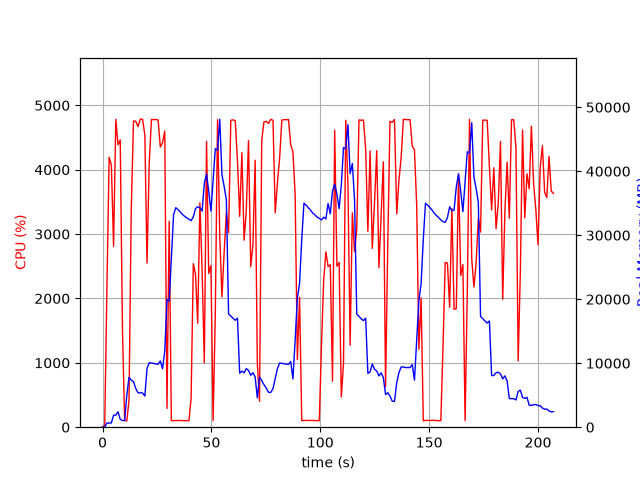

Values plotted in this chart, from the file beside it:
elapsed_time, nproc, cpu, mem_real, mem_virtual
3.552436828613281e-05, 1, 0.0, 7.891, 3185
1.006, 1, 32.8, 27.23, 125.5
2.014, 1, 2174, 654.5, 4656
3.032, 1, 4194, 650.7, 5064
4.049, 1, 4075, 664.3, 5092
5.067, 1, 2809, 1886, 7068
6.084, 1, 4782, 1886, 7068
7.102, 1, 4387, 2402, 8604
8.121, 1, 4463, 1252, 8604
9.137, 1, 1547, 1048, 9628
10.14, 1, 100.2, 1048, 9628
11.15, 1, 99.2, 5047, 18674
12.16, 1, 420.5, 7799, 18757
13.17, 1, 3352, 7370, 18792
14.22, 1, 4757, 7115, 18883
15.24, 1, 4754, 6062, 18889
16.28, 1, 4668, 5378, 18951
17.33, 1, 4785, 5378, 18951
18.38, 1, 4784, 5347, 18951
19.42, 1, 4542, 4867, 19435
20.43, 1, 2551, 9184, 23019
21.45, 1, 4108, 10061, 23019
22.46, 1, 4780, 10038, 23019
23.48, 1, 4778, 9959, 23019
24.5, 1, 4780, 9886, 23019
25.51, 1, 4774, 9834, 23019
26.53, 1, 4353, 10344, 23019
27.55, 1, 4419, 9140, 23019
28.57, 1, 4599, 11878, 27197
29.59, 1, 291.0, 19959, 37733
30.6, 1, 3198, 19682, 58213
31.61, 1, 99.2, 26548, 58213
32.62, 1, 103.2, 33198, 58213
33.62, 1, 104.2, 34307, 58213
34.63, 1, 104.1, 34018, 58213
35.64, 1, 105.1, 33638, 58213
36.65, 1, 102.3, 33279, 58213
37.66, 1, 102.3, 32960, 58213
38.66, 1, 101.2, 32736, 58213
39.67, 1, 101.3, 32494, 58213
40.68, 1, 453.6, 32281, 58213
41.69, 1, 2540, 32878, 58213
42.7, 1, 2371, 34172, 58213
43.7, 1, 1616, 34450, 58213
44.71, 1, 3486, 34300, 58213
45.73, 1, 2430, 33770, 82809
46.74, 1, 997.6, 38116, 82809
47.76, 1, 4439, 39583, 82809
48.77, 1, 2389, 36857, 82809
49.77, 1, 2512, 33771, 82809
50.78, 1, 102.3, 38540, 82809
51.79, 1, 1776, 43532, 82809
52.81, 1, 4777, 43282, 82809
53.83, 1, 2967, 48136, 82833
54.84, 1, 2024, 39445, 82833
55.86, 1, 2726, 37636, 82833
56.87, 1, 3335, 35511, 82833
57.88, 1, 3022, 17705, 82833
58.9, 1, 4769, 17378, 82833
59.92, 1, 4775, 17042, 82833
... 145 more rows
